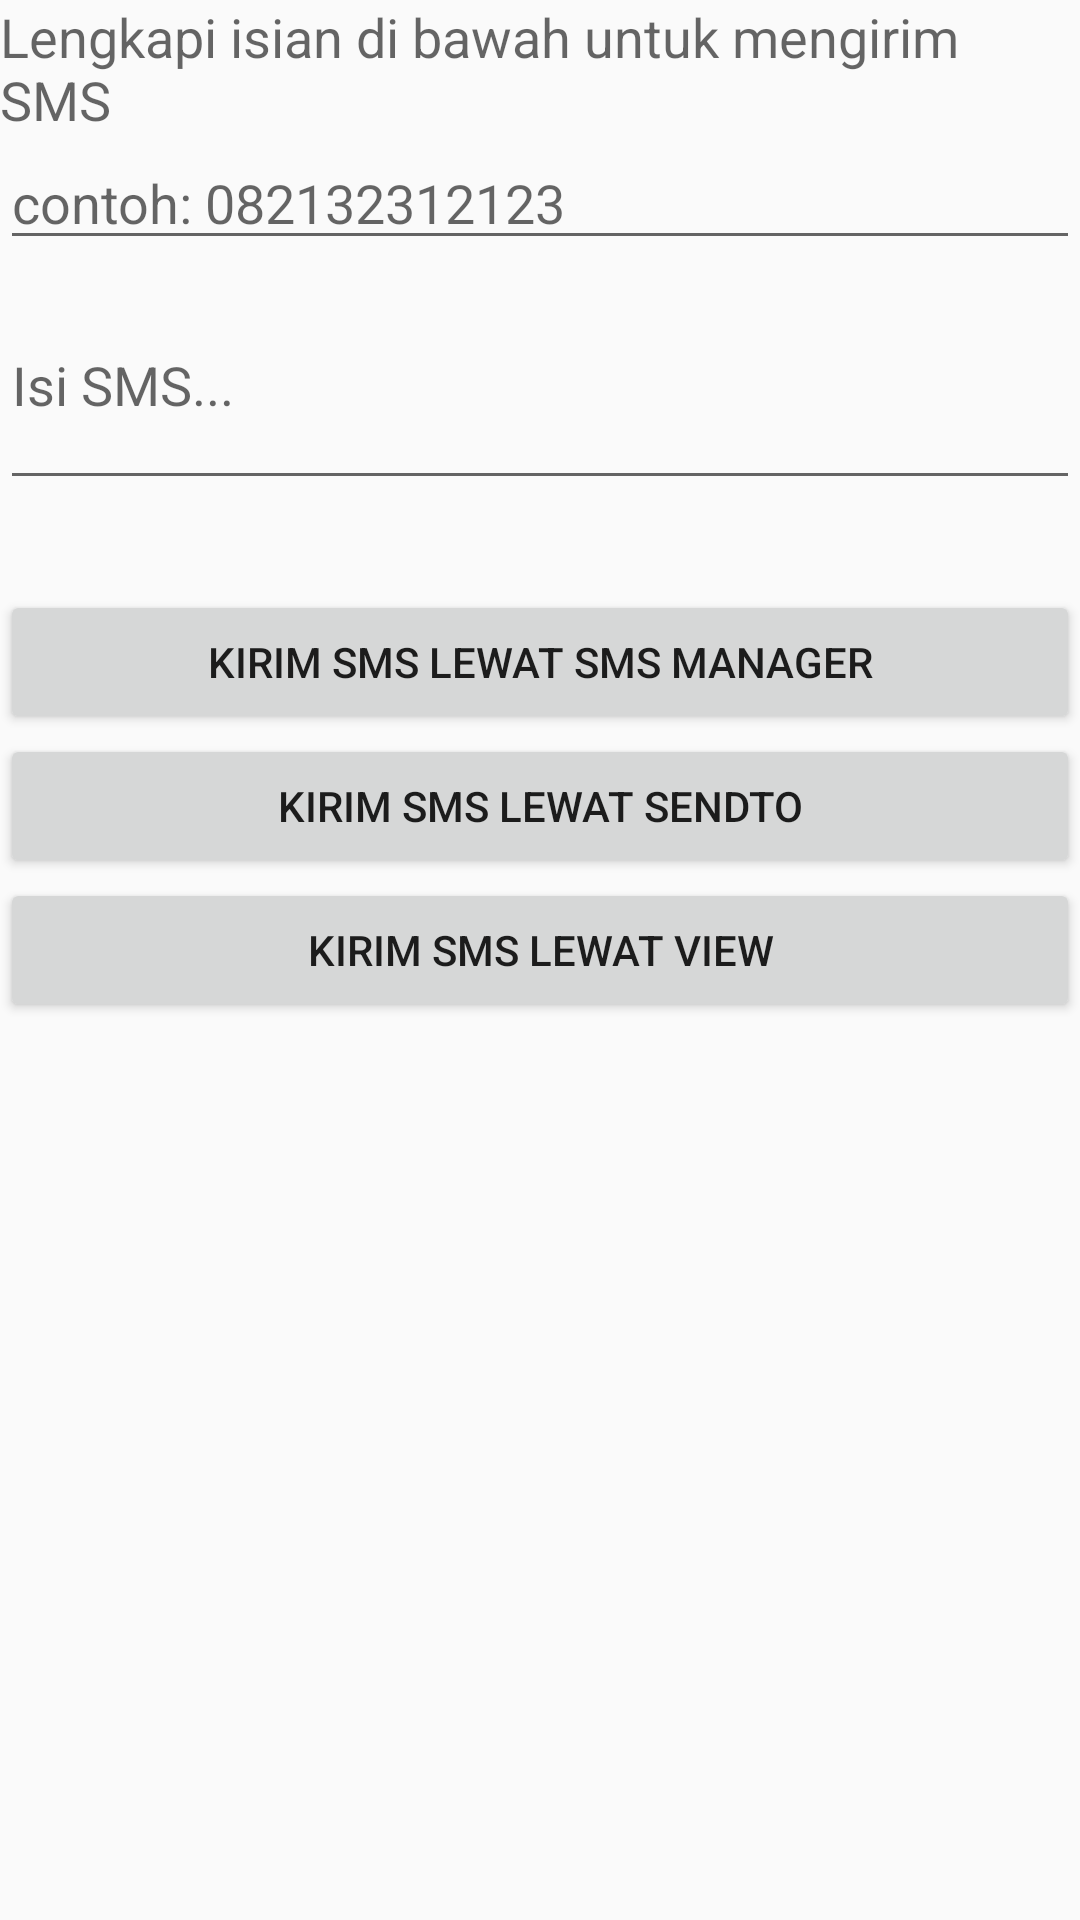

This screen was rendered from an Android layout file. Write that file and the resources it references.
<!-- AndroidManifest.xml: application theme Theme.DemoApp -->
<!-- res/layout/activity_message.xml -->
<?xml version="1.0" encoding="utf-8"?>
<LinearLayout xmlns:android="http://schemas.android.com/apk/res/android"
    android:id="@+id/linearLayout1"
    android:layout_width="fill_parent"
    android:layout_height="fill_parent"
    android:orientation="vertical" >
    <TextView
        android:id="@+id/text"
        android:layout_width="fill_parent"
        android:layout_height="wrap_content"
        android:text="Lengkapi isian di bawah untuk mengirim SMS"
        android:textAppearance="?android:attr/textAppearanceMedium" />
    <EditText
        android:id="@+id/phoneNumber"
        android:layout_width="fill_parent"
        android:layout_height="wrap_content"
        android:ems="10"
        android:hint="contoh: 082132312123"
        android:inputType="phone" />
    <EditText
        android:id="@+id/smsBody"
        android:layout_width="fill_parent"
        android:layout_height="80dp"
        android:layout_marginBottom="30dp"
        android:hint="Isi SMS..." />
    <Button
        android:id="@+id/smsManager" android:layout_width="fill_parent"
        android:layout_height="wrap_content" android:text="Kirim SMS lewat SMS Manager"
        />
    <Button
        android:id="@+id/smsSIntent" android:layout_width="fill_parent"
        android:layout_height="wrap_content" android:text="Kirim SMS lewat SENDTO" />
    <Button
        android:id="@+id/smsVIntent" android:layout_width="fill_parent"
        android:layout_height="wrap_content" android:text="Kirim SMS lewat VIEW" />
</LinearLayout>
<!-- resources referenced by this layout -->
<resources>
  <style name="Theme.DemoApp" parent="Theme.AppCompat.Light.DarkActionBar">
          
          <item name="colorPrimary">@color/purple_500</item>
          <item name="colorPrimaryDark">@color/purple_700</item>
          <item name="colorAccent">@color/teal_200</item>
          <item name="windowNoTitle">true</item>
          
      </style>
  <color name="purple_500">#3EC97C</color>
  <color name="purple_700">#6FC502</color>
  <color name="teal_200">#FF03DAC5</color>
</resources>
